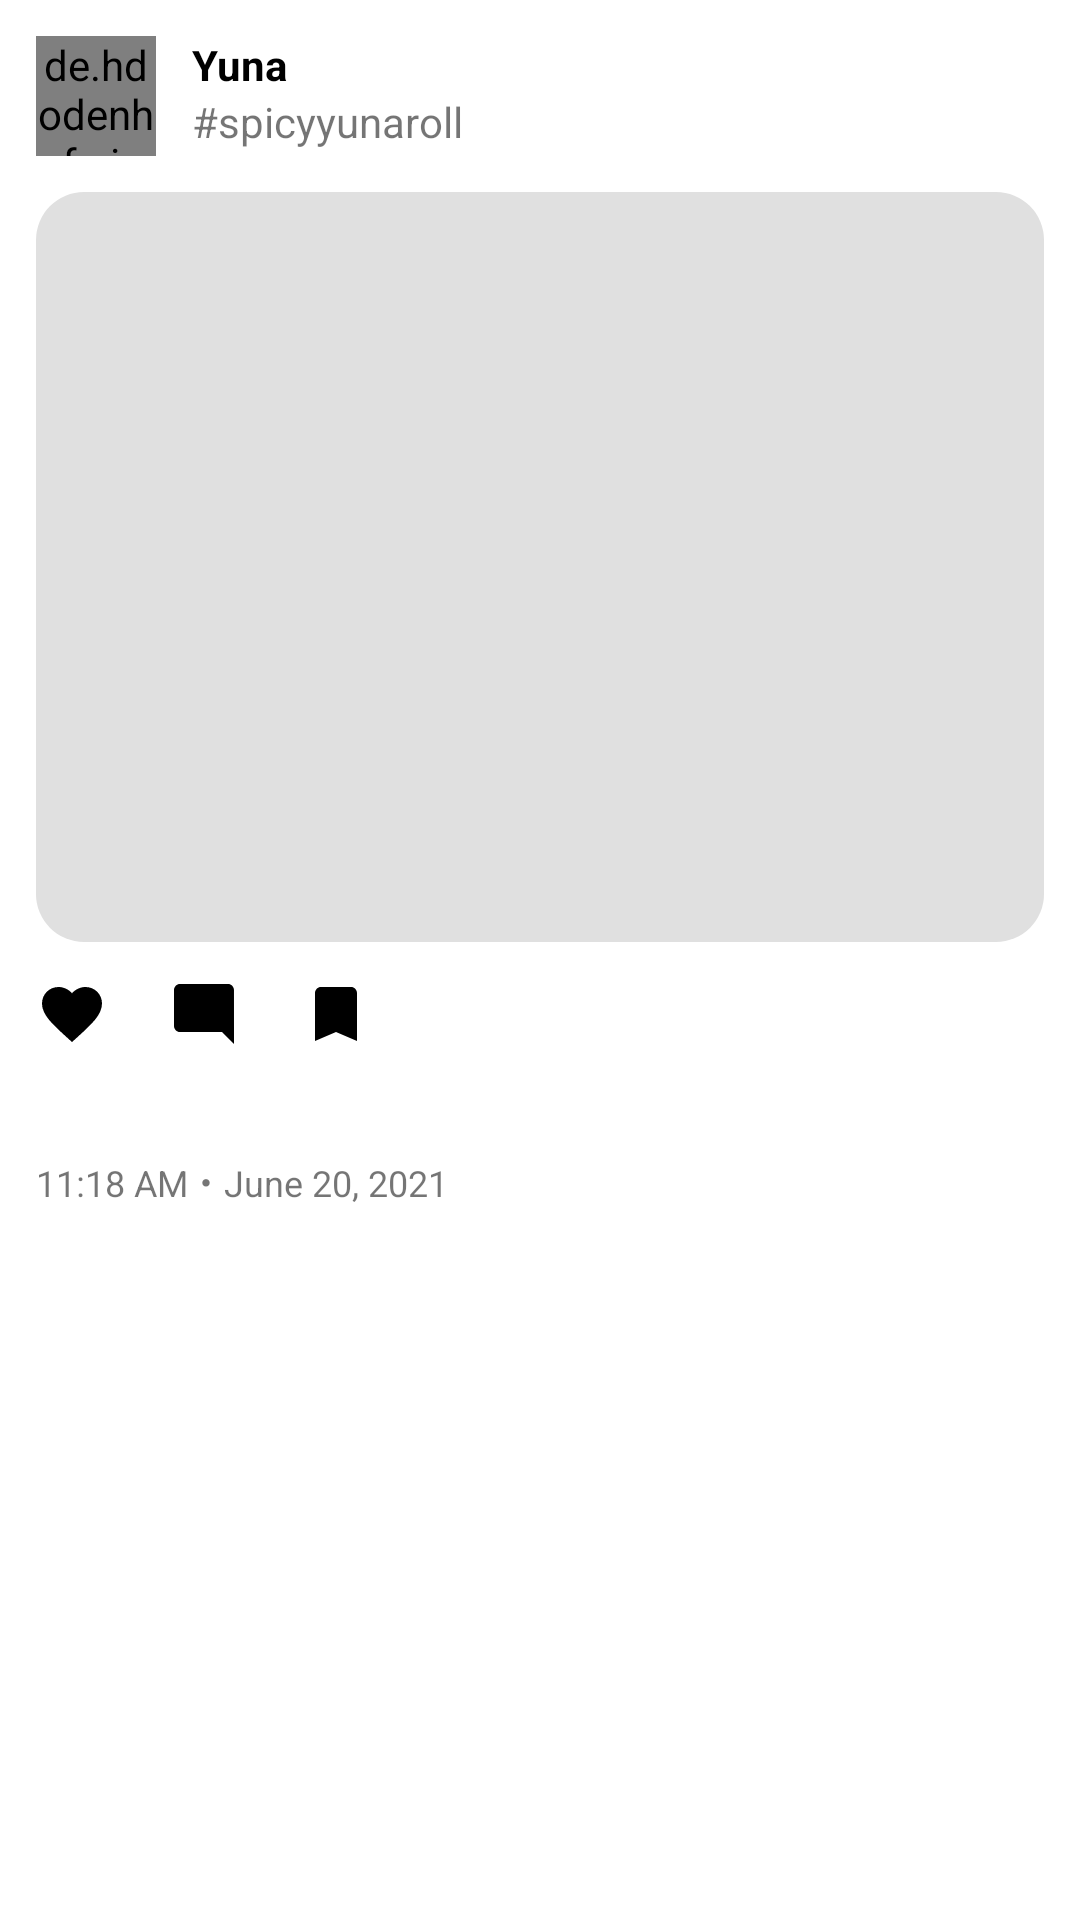

Android layout source for this screen:
<!-- AndroidManifest.xml: application theme Theme.Assigment_TravelApp -->
<!-- res/layout/post_item.xml -->
<?xml version="1.0" encoding="utf-8"?>
<androidx.constraintlayout.widget.ConstraintLayout xmlns:android="http://schemas.android.com/apk/res/android"
    xmlns:app="http://schemas.android.com/apk/res-auto"
    xmlns:tools="http://schemas.android.com/tools"
    android:layout_width="match_parent"
    android:layout_height="wrap_content"
    android:background="?attr/selectableItemBackground"
    android:padding="12dp">

    <de.hdodenhof.circleimageview.CircleImageView
        android:id="@+id/profile_image"
        android:layout_width="40dp"
        android:layout_height="40dp"
        android:src="@drawable/ic_default_avatar"
        app:layout_constraintStart_toStartOf="parent"
        app:layout_constraintTop_toTopOf="parent" />

    <TextView
        android:id="@+id/user_name"
        android:layout_width="0dp"
        android:layout_height="wrap_content"
        android:layout_marginStart="12dp"
        android:text="Yuna"
        android:textColor="@android:color/black"
        android:textStyle="bold"
        app:layout_constraintEnd_toStartOf="@+id/edit_icon"
        app:layout_constraintStart_toEndOf="@+id/profile_image"
        app:layout_constraintTop_toTopOf="@+id/profile_image" />

    <TextView
        android:id="@+id/user_handle"
        android:layout_width="0dp"
        android:layout_height="wrap_content"
        android:text="#spicyyunaroll"
        app:layout_constraintEnd_toEndOf="@+id/user_name"
        app:layout_constraintStart_toStartOf="@+id/user_name"
        app:layout_constraintTop_toBottomOf="@+id/user_name" />

    <ImageView
        android:id="@+id/edit_icon"
        android:layout_width="24dp"
        android:layout_height="24dp"
        android:layout_marginEnd="16dp"
        android:src="@drawable/ic_edit"
        app:layout_constraintBottom_toBottomOf="@+id/profile_image"
        app:layout_constraintEnd_toStartOf="@+id/delete_icon"
        app:layout_constraintTop_toTopOf="@+id/profile_image" />

    <ImageView
        android:id="@+id/delete_icon"
        android:layout_width="24dp"
        android:layout_height="24dp"
        android:src="@drawable/ic_delete"
        app:layout_constraintBottom_toBottomOf="@+id/profile_image"
        app:layout_constraintEnd_toEndOf="parent"
        app:layout_constraintTop_toTopOf="@+id/profile_image" />

    <androidx.cardview.widget.CardView
        android:id="@+id/post_image_card"
        android:layout_width="0dp"
        android:layout_height="wrap_content"
        android:layout_marginTop="12dp"
        app:cardCornerRadius="16dp"
        app:cardElevation="0dp"
        app:layout_constraintEnd_toEndOf="parent"
        app:layout_constraintStart_toStartOf="parent"
        app:layout_constraintTop_toBottomOf="@+id/profile_image">

        <ImageView
            android:id="@+id/post_image"
            android:layout_width="match_parent"
            android:layout_height="250dp"
            android:scaleType="centerCrop"
            android:src="@drawable/image_placeholder" />
    </androidx.cardview.widget.CardView>

    <LinearLayout
        android:id="@+id/actions_layout"
        android:layout_width="wrap_content"
        android:layout_height="wrap_content"
        android:layout_marginTop="12dp"
        android:gravity="center_vertical"
        android:orientation="horizontal"
        app:layout_constraintStart_toStartOf="parent"
        app:layout_constraintTop_toBottomOf="@+id/post_image_card">

        <ImageView
            android:id="@+id/like_icon"
            android:layout_width="24dp"
            android:layout_height="24dp"
            android:src="@drawable/like_selector" />

        <TextView
            android:id="@+id/like_count"
            android:layout_width="wrap_content"
            android:layout_height="wrap_content"
            android:layout_marginStart="4dp"
            tools:text="15" />

        <ImageView
            android:id="@+id/comment_icon"
            android:layout_width="24dp"
            android:layout_height="24dp"
            android:layout_marginStart="16dp"
            android:src="@drawable/ic_comment" />

        <TextView
            android:id="@+id/comment_count"
            android:layout_width="wrap_content"
            android:layout_height="wrap_content"
            android:layout_marginStart="4dp"
            tools:text="5" />

        <ImageView
            android:id="@+id/save_icon"
            android:layout_width="24dp"
            android:layout_height="24dp"
            android:layout_marginStart="16dp"
            android:src="@drawable/bookmark_selector" />
    </LinearLayout>

    <TextView
        android:id="@+id/post_caption"
        android:layout_width="0dp"
        android:layout_height="wrap_content"
        android:layout_marginTop="8dp"
        android:textColor="@android:color/black"
        android:maxLines="2"
        app:layout_constraintEnd_toEndOf="parent"
        app:layout_constraintStart_toStartOf="parent"
        app:layout_constraintTop_toBottomOf="@+id/actions_layout"
        tools:text="This is a caption for the post." />

    <TextView
        android:id="@+id/show_more"
        android:layout_width="wrap_content"
        android:layout_height="wrap_content"
        android:text="Show more"
        android:textColor="@color/blue"
        android:visibility="gone"
        app:layout_constraintStart_toStartOf="parent"
        app:layout_constraintTop_toBottomOf="@+id/post_caption" />

    <TextView
        android:id="@+id/show_less"
        android:layout_width="wrap_content"
        android:layout_height="wrap_content"
        android:text="Show less"
        android:textColor="@color/blue"
        android:visibility="gone"
        app:layout_constraintStart_toStartOf="parent"
        app:layout_constraintTop_toBottomOf="@+id/post_caption" />

    <androidx.constraintlayout.widget.Barrier
        android:id="@+id/caption_barrier"
        android:layout_width="wrap_content"
        android:layout_height="wrap_content"
        app:barrierDirection="bottom"
        app:constraint_referenced_ids="post_caption,show_more,show_less" />

    <TextView
        android:id="@+id/post_date"
        android:layout_width="wrap_content"
        android:layout_height="wrap_content"
        android:layout_marginTop="8dp"
        android:text="11:18 AM・June 20, 2021"
        android:textSize="12sp"
        app:layout_constraintStart_toStartOf="parent"
        app:layout_constraintTop_toBottomOf="@+id/caption_barrier" />

</androidx.constraintlayout.widget.ConstraintLayout>
<!-- resources referenced by this layout -->
<resources>
  <color name="blue">#2196F3</color>
  <!-- drawable bookmark_selector (drawable) -->
  <?xml version="1.0" encoding="utf-8"?>
  <selector xmlns:android="http://schemas.android.com/apk/res/android">
      <item android:state_selected="true">
          <vector android:width="24dp" android:height="24dp" android:viewportWidth="24" android:viewportHeight="24">
              <path android:fillColor="#FFD700" android:pathData="M17,3H7c-1.1,0 -2,0.9 -2,2v16l7,-3 7,3V5c0,-1.1 -0.9,-2 -2,-2z"/>
          </vector>
      </item>
      <item>
          <vector android:width="24dp" android:height="24dp" android:viewportWidth="24" android:viewportHeight="24">
              <path android:fillColor="#FF000000" android:pathData="M17,3H7c-1.1,0 -2,0.9 -2,2v16l7,-3 7,3V5c0,-1.1 -0.9,-2 -2,-2z"/>
          </vector>
      </item>
  </selector>
  <!-- drawable ic_comment (drawable) -->
  <?xml version="1.0" encoding="utf-8"?>
  <vector xmlns:android="http://schemas.android.com/apk/res/android"
      android:width="24dp"
      android:height="24dp"
      android:viewportWidth="24"
      android:viewportHeight="24">
      <path
          android:fillColor="#FF000000"
          android:pathData="M21.99,4c0,-1.1 -0.89,-2 -2,-2H4c-1.1,0 -2,0.9 -2,2v12c0,1.1 0.9,2 2,2h14l4,4 -0.01,-18z"/>
  </vector>
  <!-- drawable ic_default_avatar (drawable) -->
  <?xml version="1.0" encoding="utf-8"?>
  <vector xmlns:android="http://schemas.android.com/apk/res/android"
      android:width="24dp"
      android:height="24dp"
      android:viewportWidth="24"
      android:viewportHeight="24">
      <path
          android:fillColor="#FFCCCCCC"
          android:pathData="M12,12c2.21,0 4,-1.79 4,-4s-1.79,-4 -4,-4 -4,1.79 -4,4 1.79,4 4,4zM12,14c-2.67,0 -8,1.34 -8,4v2h16v-2c0,-2.66 -5.33,-4 -8,-4z"/>
  </vector>
  <!-- drawable image_placeholder (drawable) -->
  <?xml version="1.0" encoding="utf-8"?>
  <shape xmlns:android="http://schemas.android.com/apk/res/android"
      android:shape="rectangle">
      <solid android:color="#E0E0E0"/>
      <size android:width="300dp" android:height="300dp"/>
  </shape>
  <!-- drawable like_selector (drawable) -->
  <?xml version="1.0" encoding="utf-8"?>
  <selector xmlns:android="http://schemas.android.com/apk/res/android">
      <item android:state_selected="true">
          <vector android:width="24dp" android:height="24dp" android:viewportWidth="24" android:viewportHeight="24">
              <path android:fillColor="#FF0000" android:pathData="M12,21.35l-1.45,-1.32C5.4,15.36 2,12.28 2,8.5 2,5.42 4.42,3 7.5,3c1.74,0 3.41,0.81 4.5,2.09C13.09,3.81 14.76,3 16.5,3 19.58,3 22,5.42 22,8.5c0,3.78 -3.4,6.86 -8.55,11.54L12,21.35z"/>
          </vector>
      </item>
      <item>
          <vector android:width="24dp" android:height="24dp" android:viewportWidth="24" android:viewportHeight="24">
              <path android:fillColor="#FF000000" android:pathData="M12,21.35l-1.45,-1.32C5.4,15.36 2,12.28 2,8.5 2,5.42 4.42,3 7.5,3c1.74,0 3.41,0.81 4.5,2.09C13.09,3.81 14.76,3 16.5,3 19.58,3 22,5.42 22,8.5c0,3.78 -3.4,6.86 -8.55,11.54L12,21.35z"/>
          </vector>
      </item>
  </selector>
  <style name="Theme.Assigment_TravelApp" parent="Theme.MaterialComponents.DayNight.NoActionBar">
          
          <item name="colorPrimary">@color/green_brand</item>
          <item name="colorPrimaryVariant">@color/green</item>
          <item name="colorOnPrimary">@color/white</item>
          
          <item name="colorSecondary">@color/teal_200</item>
          <item name="colorSecondaryVariant">@color/teal_700</item>
          <item name="colorOnSecondary">@color/black</item>
          
          <item name="android:statusBarColor">?attr/colorPrimaryVariant</item>
          
      </style>
  <color name="green_brand">#7CB342</color>
  <color name="green">#4CAF50</color>
  <color name="white">#FFFFFFFF</color>
  <color name="teal_200">#FF03DAC5</color>
  <color name="teal_700">#FF018786</color>
  <color name="black">#FF000000</color>
</resources>
